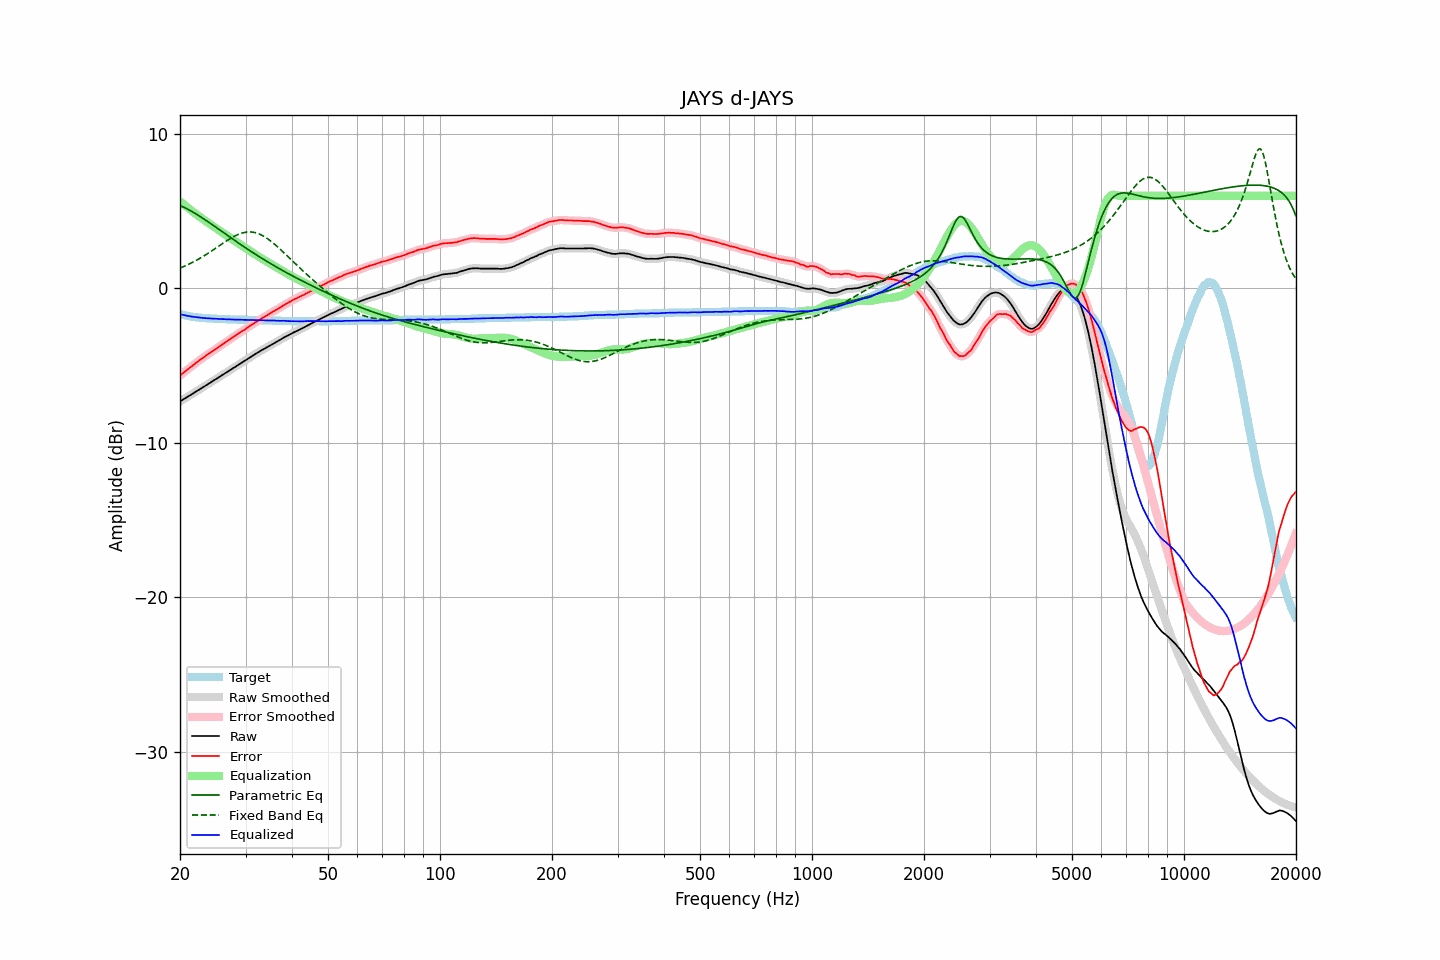

Values plotted in this chart, from the file beside it:
frequency, raw, error, smoothed, error_smoothed, equalization, parametric_eq, fixed_band_eq, equalized_raw, equalized_smoothed, target
20.00, -7.31, -5.65, -7.31, -5.65, 5.65, 5.37, 1.32, -1.67, -1.67, -1.66
20.20, -7.25, -5.56, -7.25, -5.56, 5.56, 5.33, 1.36, -1.69, -1.69, -1.69
20.40, -7.18, -5.47, -7.19, -5.47, 5.47, 5.28, 1.41, -1.71, -1.71, -1.71
20.61, -7.12, -5.39, -7.12, -5.39, 5.39, 5.23, 1.45, -1.74, -1.74, -1.73
20.81, -7.06, -5.31, -7.06, -5.30, 5.30, 5.18, 1.50, -1.76, -1.76, -1.75
21.02, -6.99, -5.22, -7.00, -5.22, 5.22, 5.12, 1.55, -1.77, -1.78, -1.77
21.23, -6.93, -5.14, -6.93, -5.14, 5.14, 5.07, 1.60, -1.80, -1.80, -1.79
21.44, -6.87, -5.06, -6.87, -5.05, 5.05, 5.01, 1.65, -1.82, -1.81, -1.81
21.66, -6.80, -4.97, -6.80, -4.97, 4.97, 4.95, 1.70, -1.83, -1.83, -1.83
21.87, -6.74, -4.90, -6.74, -4.89, 4.89, 4.89, 1.76, -1.85, -1.85, -1.84
22.09, -6.67, -4.81, -6.67, -4.81, 4.81, 4.82, 1.81, -1.86, -1.86, -1.86
22.31, -6.61, -4.74, -6.61, -4.74, 4.74, 4.76, 1.87, -1.87, -1.87, -1.87
22.54, -6.54, -4.66, -6.54, -4.66, 4.66, 4.69, 1.93, -1.88, -1.88, -1.88
22.76, -6.48, -4.59, -6.48, -4.59, 4.58, 4.63, 1.99, -1.90, -1.90, -1.89
22.99, -6.41, -4.51, -6.41, -4.51, 4.51, 4.56, 2.05, -1.90, -1.91, -1.90
23.22, -6.35, -4.44, -6.35, -4.43, 4.43, 4.49, 2.11, -1.92, -1.91, -1.91
23.45, -6.28, -4.36, -6.28, -4.36, 4.36, 4.42, 2.18, -1.92, -1.92, -1.92
23.69, -6.22, -4.29, -6.22, -4.29, 4.29, 4.35, 2.25, -1.93, -1.93, -1.93
23.92, -6.15, -4.22, -6.15, -4.22, 4.22, 4.28, 2.31, -1.93, -1.94, -1.93
24.16, -6.09, -4.15, -6.09, -4.15, 4.14, 4.21, 2.38, -1.95, -1.94, -1.94
24.40, -6.02, -4.08, -6.02, -4.07, 4.07, 4.14, 2.45, -1.95, -1.95, -1.94
24.65, -5.95, -4.00, -5.95, -4.00, 4.00, 4.06, 2.52, -1.95, -1.95, -1.95
24.89, -5.89, -3.94, -5.89, -3.93, 3.93, 3.99, 2.59, -1.96, -1.96, -1.95
25.14, -5.82, -3.86, -5.82, -3.86, 3.86, 3.92, 2.66, -1.96, -1.96, -1.96
25.39, -5.76, -3.79, -5.76, -3.79, 3.79, 3.84, 2.73, -1.97, -1.97, -1.97
25.65, -5.69, -3.72, -5.69, -3.71, 3.72, 3.77, 2.81, -1.98, -1.97, -1.97
25.91, -5.62, -3.64, -5.63, -3.64, 3.65, 3.70, 2.88, -1.98, -1.98, -1.98
26.16, -5.56, -3.58, -5.56, -3.57, 3.57, 3.62, 2.95, -1.99, -1.98, -1.98
26.43, -5.49, -3.51, -5.49, -3.51, 3.50, 3.55, 3.02, -1.99, -1.99, -1.98
26.69, -5.43, -3.44, -5.43, -3.44, 3.44, 3.48, 3.08, -2.00, -1.99, -1.99
26.96, -5.36, -3.37, -5.36, -3.37, 3.37, 3.40, 3.15, -2.00, -2.00, -1.99
27.23, -5.29, -3.29, -5.30, -3.29, 3.30, 3.33, 3.22, -2.00, -2.00, -2.00
27.50, -5.23, -3.23, -5.23, -3.22, 3.23, 3.26, 3.28, -2.01, -2.00, -2.00
27.77, -5.16, -3.16, -5.16, -3.16, 3.15, 3.19, 3.34, -2.01, -2.01, -2.00
28.05, -5.10, -3.09, -5.10, -3.09, 3.08, 3.11, 3.39, -2.02, -2.01, -2.01
28.33, -5.03, -3.02, -5.03, -3.02, 3.02, 3.04, 3.44, -2.02, -2.01, -2.01
28.62, -4.96, -2.95, -4.96, -2.94, 2.95, 2.97, 3.49, -2.02, -2.02, -2.01
28.90, -4.89, -2.87, -4.89, -2.87, 2.88, 2.90, 3.53, -2.01, -2.02, -2.02
29.19, -4.83, -2.81, -4.83, -2.80, 2.81, 2.83, 3.57, -2.02, -2.02, -2.02
29.48, -4.76, -2.74, -4.76, -2.74, 2.74, 2.76, 3.60, -2.02, -2.03, -2.02
29.78, -4.70, -2.68, -4.70, -2.68, 2.67, 2.69, 3.63, -2.03, -2.03, -2.02
30.08, -4.63, -2.61, -4.63, -2.60, 2.60, 2.62, 3.64, -2.03, -2.03, -2.02
30.38, -4.56, -2.53, -4.56, -2.53, 2.53, 2.55, 3.66, -2.03, -2.03, -2.03
30.68, -4.49, -2.46, -4.49, -2.46, 2.46, 2.48, 3.66, -2.03, -2.03, -2.03
30.99, -4.42, -2.39, -4.43, -2.39, 2.39, 2.41, 3.66, -2.03, -2.03, -2.03
31.30, -4.36, -2.33, -4.36, -2.32, 2.32, 2.34, 3.65, -2.04, -2.04, -2.03
31.61, -4.30, -2.26, -4.30, -2.26, 2.26, 2.28, 3.63, -2.05, -2.04, -2.04
31.93, -4.23, -2.19, -4.24, -2.19, 2.19, 2.21, 3.61, -2.04, -2.05, -2.04
32.24, -4.17, -2.13, -4.17, -2.12, 2.12, 2.14, 3.58, -2.05, -2.05, -2.04
32.57, -4.11, -2.06, -4.11, -2.06, 2.06, 2.08, 3.54, -2.05, -2.05, -2.05
32.89, -4.04, -1.99, -4.04, -1.99, 1.99, 2.01, 3.50, -2.05, -2.05, -2.05
33.22, -3.98, -1.93, -3.99, -1.93, 1.93, 1.95, 3.44, -2.05, -2.05, -2.05
33.55, -3.93, -1.87, -3.93, -1.87, 1.87, 1.88, 3.39, -2.06, -2.06, -2.06
33.89, -3.87, -1.81, -3.87, -1.81, 1.80, 1.82, 3.32, -2.07, -2.07, -2.06
34.23, -3.81, -1.75, -3.81, -1.74, 1.74, 1.76, 3.26, -2.07, -2.07, -2.06
34.57, -3.75, -1.68, -3.75, -1.68, 1.68, 1.70, 3.18, -2.07, -2.07, -2.07
34.92, -3.69, -1.62, -3.69, -1.62, 1.62, 1.63, 3.11, -2.07, -2.07, -2.07
35.27, -3.63, -1.56, -3.63, -1.55, 1.56, 1.57, 3.02, -2.08, -2.07, -2.07
35.62, -3.57, -1.49, -3.57, -1.49, 1.50, 1.51, 2.94, -2.08, -2.08, -2.08
35.97, -3.51, -1.43, -3.51, -1.43, 1.43, 1.45, 2.85, -2.08, -2.08, -2.08
... 635 more rows
